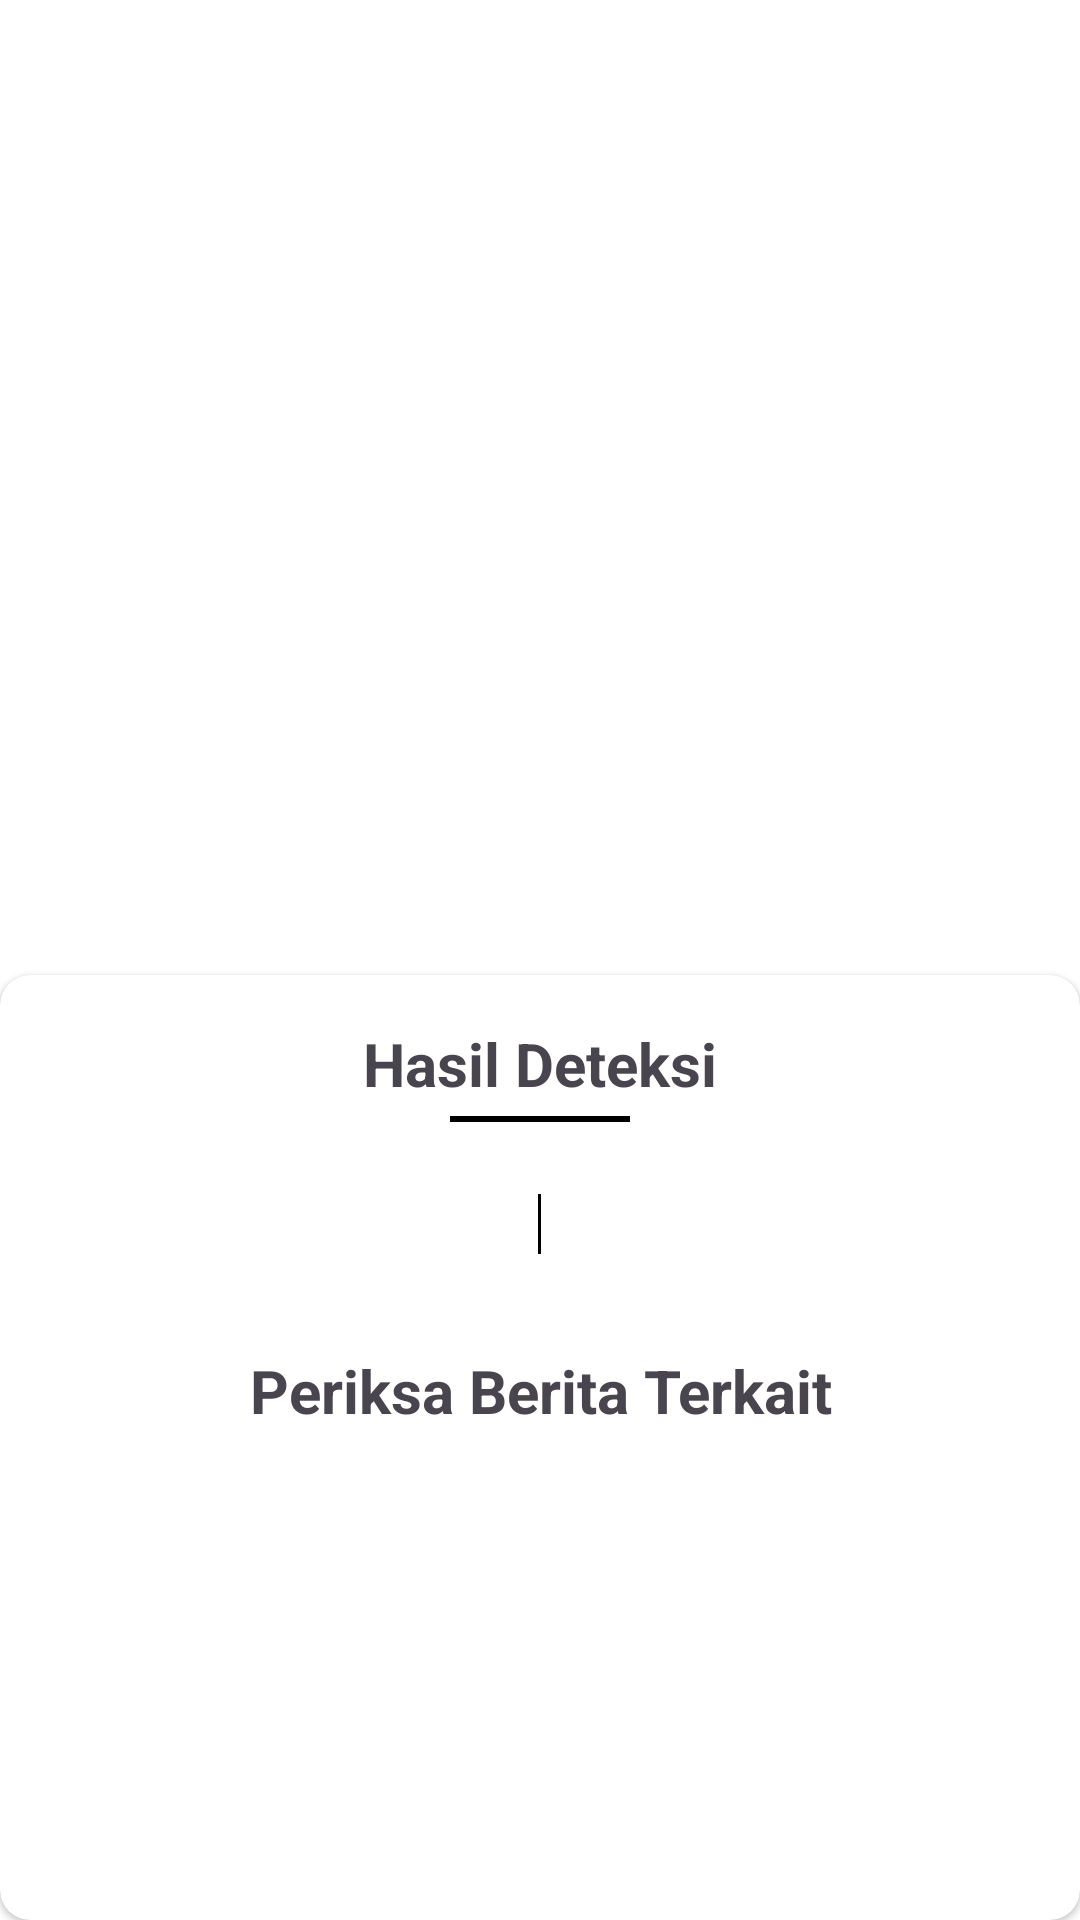

The Android layout XML behind this screen, and the referenced resources:
<!-- AndroidManifest.xml: application theme Theme.Asclepius -->
<!-- res/layout/activity_result.xml -->
<?xml version="1.0" encoding="utf-8"?>
<androidx.constraintlayout.widget.ConstraintLayout xmlns:android="http://schemas.android.com/apk/res/android"
    xmlns:tools="http://schemas.android.com/tools"
    xmlns:app="http://schemas.android.com/apk/res-auto"
    android:layout_width="match_parent"
    android:layout_height="match_parent"
    tools:context=".view.result.ResultActivity">

    <ImageView
        android:id="@+id/result_image"
        android:layout_width="match_parent"
        android:layout_height="400dp"
        android:scaleType="centerCrop"
        app:layout_constraintEnd_toEndOf="parent"
        app:layout_constraintStart_toStartOf="parent"
        app:layout_constraintTop_toTopOf="parent"
        app:srcCompat="@drawable/ic_place_holder" />

    <androidx.cardview.widget.CardView
        style="@style/cardResult"
        android:layout_width="match_parent"
        android:layout_height="0dp"
        app:cardCornerRadius="10dp"
        android:layout_marginTop="325dp"
        app:layout_constraintBottom_toBottomOf="parent"
        app:layout_constraintEnd_toEndOf="parent"
        app:layout_constraintStart_toStartOf="@+id/result_image"
        app:layout_constraintTop_toTopOf="@+id/result_image">

        <androidx.constraintlayout.widget.ConstraintLayout
            android:layout_width="match_parent"
            android:layout_height="match_parent">

            <TextView
                android:id="@+id/resultTitle"
                android:layout_width="match_parent"
                android:layout_height="wrap_content"
                android:layout_margin="16dp"
                android:gravity="center"
                android:textSize="20sp"
                android:textStyle="bold"
                android:text="@string/resultTitle"
                app:layout_constraintEnd_toEndOf="parent"
                app:layout_constraintStart_toStartOf="parent"
                app:layout_constraintTop_toTopOf="parent" />

            <View
                android:id="@+id/view2"
                android:layout_width="60dp"
                android:layout_height="2dp"
                android:layout_marginTop="4dp"
                android:background="@color/black"
                app:layout_constraintEnd_toEndOf="@+id/resultTitle"
                app:layout_constraintStart_toStartOf="@+id/resultTitle"
                app:layout_constraintTop_toBottomOf="@id/resultTitle" />

            <LinearLayout
                android:id="@+id/linearLayout"
                android:layout_width="match_parent"
                android:layout_height="wrap_content"
                android:layout_marginTop="8dp"
                android:gravity="center"
                android:orientation="horizontal"
                app:layout_constraintEnd_toEndOf="parent"
                app:layout_constraintStart_toStartOf="parent"
                app:layout_constraintTop_toBottomOf="@+id/view2">

                <TextView
                    android:id="@+id/resultName"
                    android:layout_width="wrap_content"
                    android:layout_height="wrap_content"
                    android:gravity="center"
                    android:textSize="18sp"
                    android:textStyle="bold"
                    tools:text="Status" />

                <View
                    android:layout_width="1dp"
                    android:layout_height="20dp"
                    android:layout_margin="16dp"
                    android:background="@color/black" />

                <TextView
                    android:id="@+id/resultScore"
                    android:layout_width="wrap_content"
                    android:layout_height="wrap_content"
                    android:gravity="center"
                    android:textSize="18sp"
                    tools:text="65 %" />
            </LinearLayout>

            <TextView
                android:id="@+id/newsPart"
                android:layout_width="match_parent"
                android:layout_height="wrap_content"
                android:layout_margin="16dp"
                android:gravity="center"
                android:text="@string/NewsPart"
                android:textSize="20sp"
                android:textStyle="bold"
                app:layout_constraintEnd_toEndOf="parent"
                app:layout_constraintStart_toStartOf="parent"
                app:layout_constraintTop_toBottomOf="@+id/linearLayout" />


            <androidx.recyclerview.widget.RecyclerView
                android:id="@+id/rvNews"
                android:layout_width="match_parent"
                android:layout_height="0dp"
                android:orientation="horizontal"
                app:layoutManager="androidx.recyclerview.widget.LinearLayoutManager"
                app:layout_constraintBottom_toBottomOf="parent"
                app:layout_constraintEnd_toEndOf="parent"
                app:layout_constraintStart_toStartOf="parent"
                app:layout_constraintTop_toBottomOf="@+id/newsPart"
                tools:listitem="@layout/item_news" />

            <ProgressBar
                android:id="@+id/newsProgressBar"
                android:layout_width="wrap_content"
                android:layout_height="wrap_content"
                android:visibility="gone"
                tools:visibility="visible"
                app:layout_constraintBottom_toBottomOf="@+id/rvNews"
                app:layout_constraintEnd_toEndOf="@+id/rvNews"
                app:layout_constraintStart_toStartOf="parent"
                app:layout_constraintTop_toBottomOf="@+id/newsPart" />

        </androidx.constraintlayout.widget.ConstraintLayout>

    </androidx.cardview.widget.CardView>

</androidx.constraintlayout.widget.ConstraintLayout>
<!-- res/layout/item_news.xml (included above) -->
<?xml version="1.0" encoding="utf-8"?>
<androidx.cardview.widget.CardView xmlns:android="http://schemas.android.com/apk/res/android"
    android:layout_width="match_parent"
    android:layout_height="180dp"
    xmlns:app="http://schemas.android.com/apk/res-auto"
    xmlns:tools="http://schemas.android.com/tools"
    app:cardCornerRadius="16dp"
    android:layout_margin="16dp"
    android:layout_gravity="center">

    <androidx.constraintlayout.widget.ConstraintLayout
        android:layout_width="match_parent"
        android:layout_height="180dp">

        <ImageView
            android:id="@+id/newsThumbnail"
            android:layout_width="match_parent"
            android:layout_height="match_parent"
            app:layout_constraintBottom_toBottomOf="parent"
            app:layout_constraintEnd_toEndOf="parent"
            app:layout_constraintStart_toStartOf="parent"
            app:layout_constraintTop_toTopOf="parent"
            android:scaleType="centerCrop"
            android:src="@drawable/placeholder"/>

        <LinearLayout
            android:id="@+id/linearLayout2"
            android:layout_width="match_parent"
            android:layout_height="wrap_content"
            android:orientation="horizontal"
            app:layout_constraintBottom_toBottomOf="parent"
            app:layout_constraintEnd_toEndOf="parent"
            app:layout_constraintStart_toStartOf="parent"
            app:layout_constraintTop_toTopOf="parent">

            <TextView
                android:id="@+id/newsTitle"
                android:layout_width="wrap_content"
                android:layout_height="wrap_content"
                android:layout_margin="8dp"
                tools:text="News Title" />

            <View
                android:layout_width="2dp"
                android:layout_height="20dp"
                android:layout_gravity="center"
                android:layout_margin="8dp"
                android:background="@color/black" />

            <TextView
                android:id="@+id/newsDate"
                android:layout_width="wrap_content"
                android:layout_height="wrap_content"
                android:layout_margin="8dp"
                tools:text="News Date" />
        </LinearLayout>

        <TextView
            android:id="@+id/newsDescription"
            android:layout_width="match_parent"
            android:layout_height="0dp"
            android:layout_margin="8dp"
            tools:text="News Description"
            app:layout_constraintBottom_toBottomOf="parent"
            app:layout_constraintEnd_toEndOf="parent"
            app:layout_constraintStart_toStartOf="parent"
            app:layout_constraintTop_toBottomOf="@+id/linearLayout2" />

    </androidx.constraintlayout.widget.ConstraintLayout>

</androidx.cardview.widget.CardView>
<!-- resources referenced by this layout -->
<resources>
  <color name="black">#FF000000</color>
  <string name="NewsPart">Periksa Berita Terkait</string>
  <string name="resultTitle">Hasil Deteksi</string>
  <style name="cardResult" parent="Widget.MaterialComponents.CardView">
          <item name="boxCornerRadiusTopStart">10dp</item>
          <item name="boxCornerRadiusTopEnd">10dp</item>
          <item name="backgroundColor">@color/white</item>
      </style>
  <style name="Theme.Asclepius" parent="Theme.Material3.Light">
          
          <item name="colorPrimary">@color/primary</item>
          <item name="colorPrimaryVariant">@color/primary</item>
          <item name="colorOnPrimary">@color/white</item>
  
          
          <item name="colorSecondary">@color/secondary</item>
          <item name="colorOnSecondary">@color/black</item>
  
          
          <item name="android:colorBackground">@color/white</item>
          <item name="colorOnBackground">@color/black</item>
  
          
          <item name="colorSurface">@color/white</item>
          <item name="colorOnSurface">@color/black</item>
  
          
          <item name="actionBarStyle">@style/MyActionBar</item>
          
          <item name="buttonStyle">@style/MyButton</item>
      </style>
  <color name="white">#FFFFFFFF</color>
  <color name="primary">#6499E9</color>
  <color name="secondary">#9EDDFF</color>
  <style name="MyActionBar" parent="Widget.MaterialComponents.ActionBar.Solid">
          <item name="backgroundColor">@color/primary</item>
          <item name="titleTextColor">@color/white</item>
      </style>
  <style name="MyButton" parent="Widget.MaterialComponents.Button">
          <item name="android:backgroundTint">@color/white</item>
          <item name="android:textColor">@color/black</item>
      </style>
</resources>
